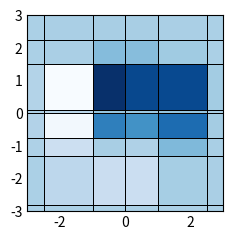

Write Python code to recreate this figure.
"""
============
2D Histogram
============

Histogram on a regular two-dimensional grid.

The x-axis and y-axis define the bin edges. As illustrated in this example,
the bin widths are not necessarily identical.

.. code::

  @NX_class = "NXroot"
  @default = "scan1"
  scan1:
    @NX_class = "NXentry"
    @default = "data"
    data:
      @NX_class = "NXdata"
      @axes = ["x", "y"]
      @signal = "z"
      x: NX_FLOAT64[7]
      y: NX_FLOAT64[9]
      z: NX_FLOAT64[6,8]

Explanation:

1. ``@axes`` has two values which corresponds to the signal rank of two.

2. ``z`` is the default signal to be plotted versus ``x`` and ``y``.

3. ``x`` has one more value than the first dimension of ``z`` since it contains the bin edges.

4. ``y`` has one more value than the second dimension of ``z`` since it contains the bin edges.
"""

# Data
import numpy as np

x = [-3.0, -2.5, -1.0, 0.0, 1.0, 2.5, 3.0]
y = [-3.0, -2.8, -1.3, -0.75, 0.0, 0.1, 1.5, 2.25, 3.0]

xx = np.linspace(-3, 3, 200)
yy = np.linspace(-3, 3, 200)
xx, yy = np.meshgrid(xx, yy)
zz = (1 - xx / 2 + xx**5 + yy**3) * np.exp(-(xx**2) - yy**2)
z, _, _ = np.histogram2d(xx.flatten(), yy.flatten(), bins=[x, y], weights=zz.flatten())

# Plot
import matplotlib.pyplot as plt  # noqa E402

plt.style.use("_mpl-gallery-nogrid")

fig, ax = plt.subplots()
mesh = ax.pcolormesh(x, y, z.T, edgecolor="k", linewidth=0.7)

plt.show()
